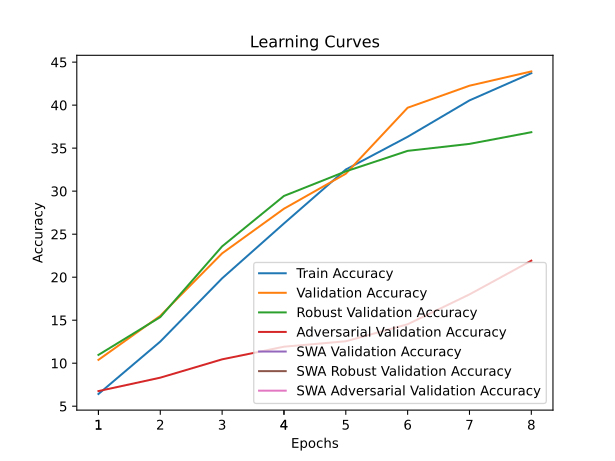

Source data for this figure (header and first rows):
train_accuracy; train_loss; valid_accuracy; valid_loss; valid_accuracy_robust; valid_accuracy_adversarial; valid_accuracy_swa; valid_accuracy_robust_swa; valid_accuracy_adversarial_swa
6,4220; 4,2763; 10,3900; 4,0458; 10,9655; 6,7600; 10,3900; 10,9655; 6,7600
12,5160; 3,9421; 15,5100; 3,8717; 15,3621; 8,3200; 15,5100; 15,3621; 8,3200
19,8680; 3,6394; 22,7700; 3,6358; 23,5828; 10,4500; 22,7700; 23,5828; 10,4500
26,2460; 3,3640; 27,9600; 3,4106; 29,4448; 11,9200; 27,9600; 29,4448; 11,9200
32,5180; 3,1347; 32,0300; 3,2672; 32,3034; 12,5500; 32,0300; 32,3034; 12,5500
36,3220; 2,9833; 39,7000; 2,8585; 34,6862; 14,5300; 39,7000; 34,6862; 14,5300
40,5520; 2,8422; 42,2600; 2,8374; 35,4966; 18,0000; 42,2600; 35,4966; 18,0000
43,7160; 2,7315; 43,9200; 2,8266; 36,8552; 21,9200; 43,9200; 36,8552; 21,9200
